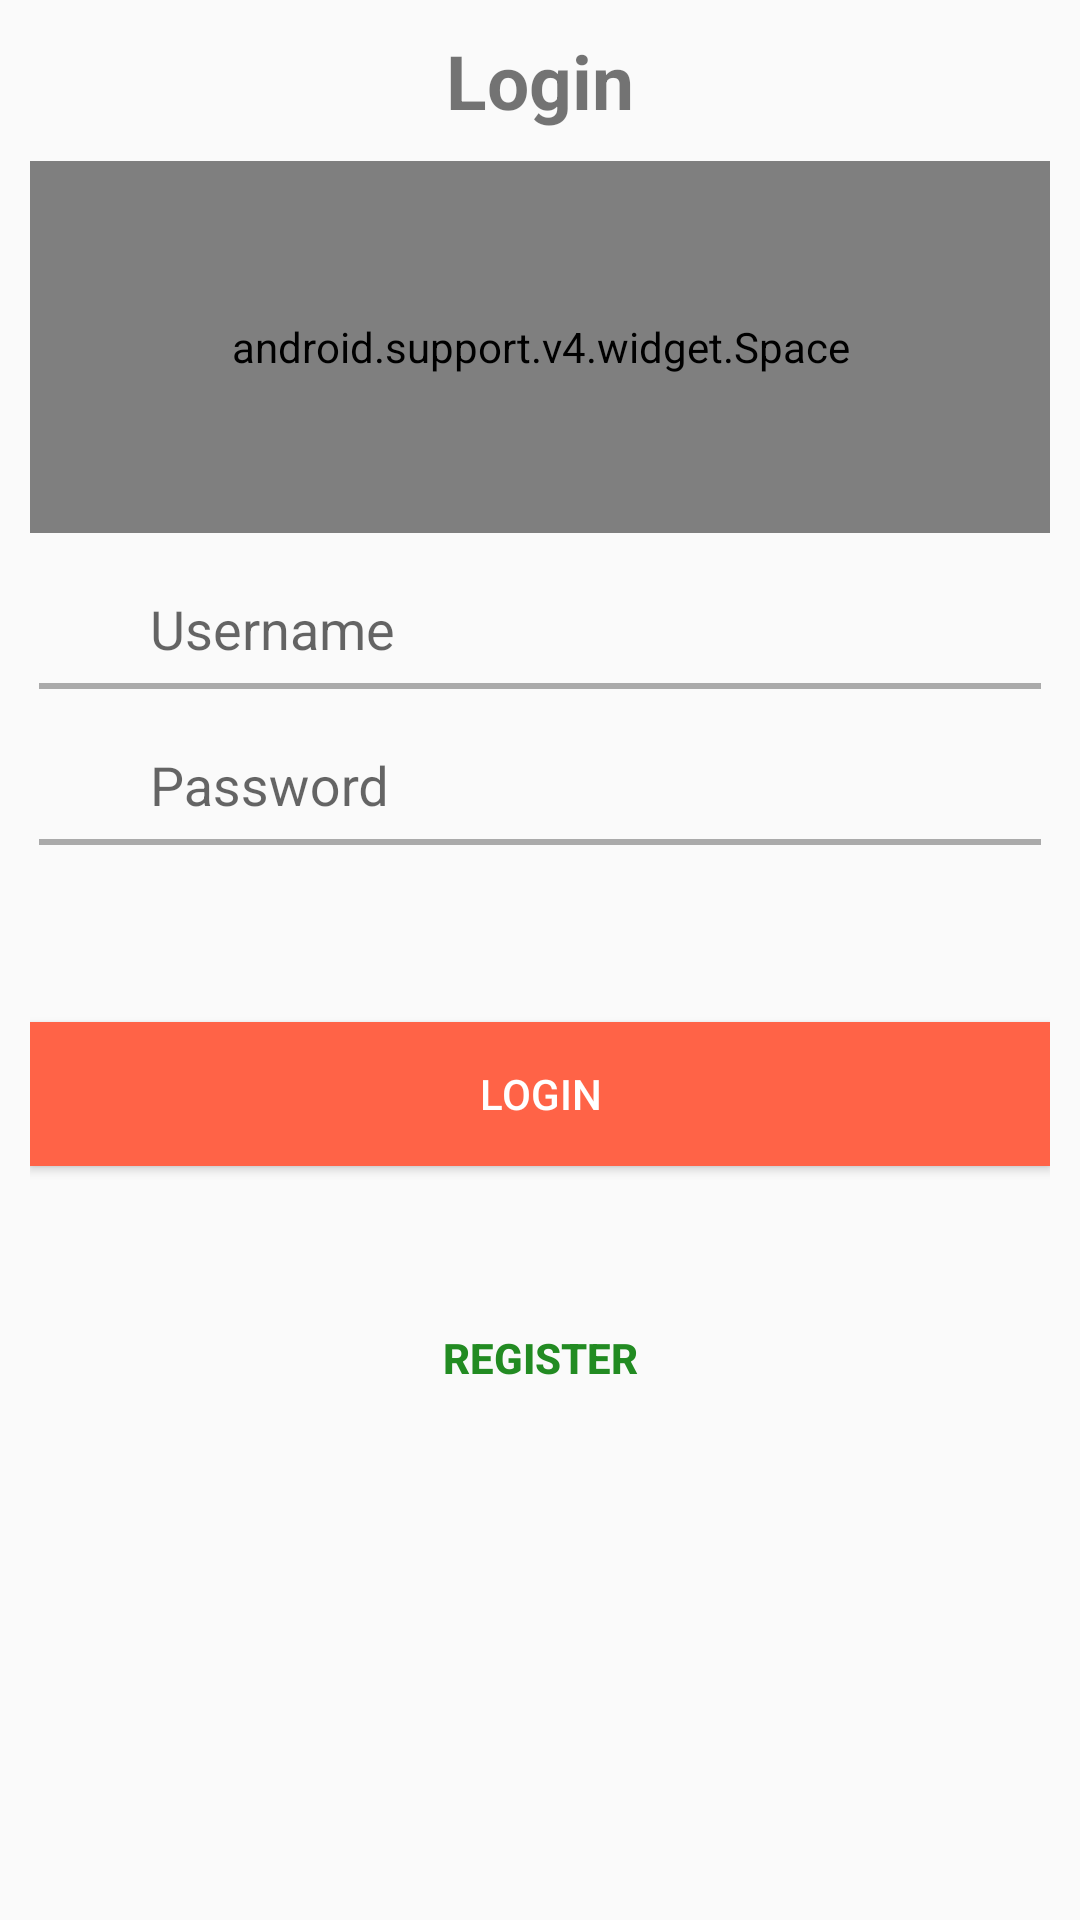

Produce the Android XML layout that renders to this screen, including the resource entries it uses.
<!-- AndroidManifest.xml: application theme AppTheme -->
<!-- res/layout/activity_login.xml -->
<?xml version="1.0" encoding="utf-8"?>
<ScrollView xmlns:android="http://schemas.android.com/apk/res/android"
    android:layout_width="fill_parent"
    android:layout_height="fill_parent"
    android:fillViewport="false">

    <LinearLayout
        android:layout_width="fill_parent"
        android:layout_height="wrap_content"
        android:orientation="vertical"
        android:padding="10dip"
        android:weightSum="1">


        <TextView
            android:layout_width="fill_parent"
            android:layout_height="wrap_content"
            android:layout_marginBottom="10dip"
            android:gravity="center"
            android:text="Login"
            android:textSize="25sp"
            android:textStyle="bold" />

        <android.support.v4.widget.Space
            android:layout_width="fill_parent"
            android:layout_height="124dp"
            android:layout_weight="0.53" />


        <LinearLayout
            android:id="@+id/username"
            android:layout_width="match_parent"
            android:layout_height="wrap_content"
            android:gravity="bottom"
            android:orientation="horizontal">

            <ImageView
                android:id="@+id/icon_username"
                android:layout_width="30dp"
                android:layout_height="30dp"
                android:layout_marginRight="10dp"
                android:src="@drawable/ic_username" />

            <android.support.design.widget.TextInputLayout
                android:id="@+id/username_layout"
                android:layout_width="match_parent"
                android:layout_height="45dp"
                android:gravity="bottom">

                <EditText
                    android:id="@+id/edt_username"
                    android:layout_width="match_parent"
                    android:layout_height="wrap_content"
                    android:background="#00000000"
                    android:hint="Username"
                    android:inputType="textEmailAddress"
                    android:singleLine="true"
                    android:textSize="18sp" />

            </android.support.design.widget.TextInputLayout>

        </LinearLayout>

        <FrameLayout
            android:layout_width="wrap_content"
            android:layout_height="wrap_content"
            android:layout_marginLeft="3dp"
            android:layout_marginRight="3dp"
            android:layout_marginTop="5dp">

            <View
                android:id="@+id/view_username"
                android:layout_width="wrap_content"
                android:layout_height="2dp"
                android:background="#aaaaaa" />

            <View
                android:id="@+id/second_view_username"
                android:layout_width="match_parent"
                android:layout_height="2dp"
                android:background="#E74C3C"
                android:visibility="invisible" />
        </FrameLayout>

        <LinearLayout
            android:id="@+id/password"
            android:layout_width="match_parent"
            android:layout_height="wrap_content"
            android:gravity="bottom"
            android:orientation="horizontal">

            <ImageView
                android:id="@+id/icon_password"
                android:layout_width="30dp"
                android:layout_height="30dp"
                android:layout_marginRight="10dp"
                android:src="@drawable/ic_username" />

            <android.support.design.widget.TextInputLayout
                android:id="@+id/password_layout"
                android:layout_width="match_parent"
                android:layout_height="45dp"
                android:gravity="bottom">

                <EditText
                    android:id="@+id/edt_password"
                    android:layout_width="match_parent"
                    android:layout_height="wrap_content"
                    android:background="#00000000"
                    android:hint="Password"
                    android:inputType="textPassword"
                    android:singleLine="true"
                    android:textSize="18sp" />

            </android.support.design.widget.TextInputLayout>

        </LinearLayout>

        <FrameLayout
            android:layout_width="wrap_content"
            android:layout_height="wrap_content"
            android:layout_marginLeft="3dp"
            android:layout_marginRight="3dp"
            android:layout_marginTop="5dp">

            <View
                android:id="@+id/view_password"
                android:layout_width="wrap_content"
                android:layout_height="2dp"
                android:background="#aaaaaa" />

            <View
                android:id="@+id/second_view_password"
                android:layout_width="match_parent"
                android:layout_height="2dp"
                android:background="#E74C3C"
                android:visibility="invisible" />
        </FrameLayout>

        <TextView
            android:id="@+id/login_error"
            android:layout_width="fill_parent"
            android:layout_height="wrap_content"
            android:padding="10dip"
            android:textColor="#e30000"
            android:textStyle="bold" />

        <Button
            android:id="@+id/btnLogin"
            android:layout_width="fill_parent"
            android:layout_height="wrap_content"
            android:layout_marginTop="20dip"
            android:background="#ff6347"
            android:text="Login"
            android:textColor="#fff" />

        <Button
           android:id="@+id/btnRegister"
            android:layout_width="fill_parent"
            android:layout_height="wrap_content"
            android:layout_marginTop="40dip"
            android:background="@null"
            android:text="Register"
            android:textColor="#228b22"
            android:textStyle="bold" />

    </LinearLayout>

</ScrollView>
<!-- resources referenced by this layout -->
<resources>
  <style name="AppTheme" parent="Theme.AppCompat.Light.DarkActionBar">
          
          <item name="colorPrimary">@color/colorPrimary</item>
          <item name="colorPrimaryDark">@color/colorPrimaryDark</item>
          <item name="colorAccent">@color/colorAccent</item>
  
      </style>
  <color name="colorPrimary">#ff8c00</color>
  <color name="colorPrimaryDark">#df7300</color>
  <color name="colorAccent">#ee551d</color>
</resources>
